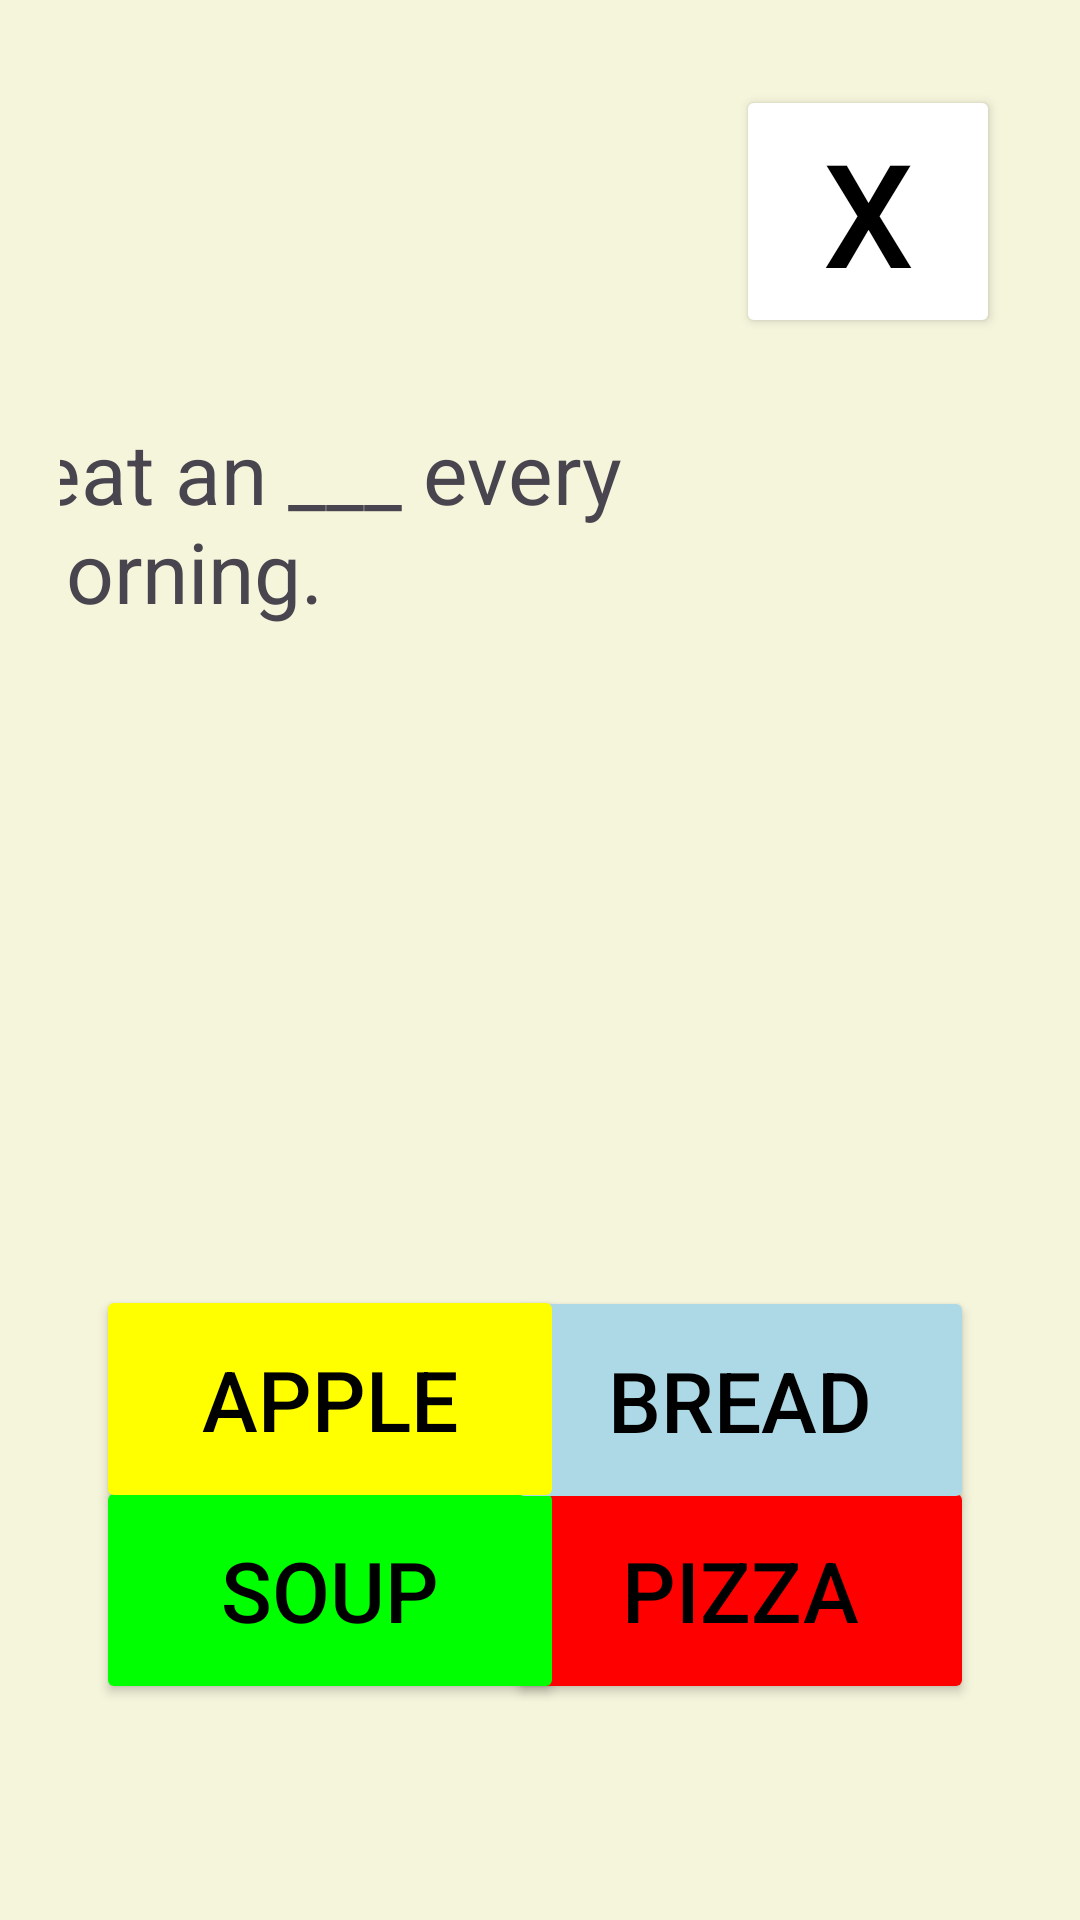

Produce the Android XML layout that renders to this screen, including the resource entries it uses.
<!-- AndroidManifest.xml: application theme Theme.DoAn -->
<!-- res/layout/fragment_foodscreen.xml -->
<?xml version="1.0" encoding="utf-8"?>
<androidx.constraintlayout.widget.ConstraintLayout xmlns:android="http://schemas.android.com/apk/res/android"
    xmlns:app="http://schemas.android.com/apk/res-auto"
    xmlns:tools="http://schemas.android.com/tools"
    android:id="@+id/activity_food1"
    android:layout_width="match_parent"
    android:layout_height="match_parent"
    android:orientation="vertical"
    android:padding="20dp"
    android:gravity="center"
    android:background="@color/beige">

    
    <androidx.viewpager2.widget.ViewPager2
        android:id="@+id/viewPager2"
        android:layout_width="0dp"
        android:layout_height="0dp"
        app:layout_constraintTop_toTopOf="parent"
        app:layout_constraintBottom_toBottomOf="parent"
        app:layout_constraintStart_toStartOf="parent"
        app:layout_constraintEnd_toEndOf="parent" />

    <Button
        android:id="@+id/nextButton"
        android:layout_width="wrap_content"
        android:layout_height="wrap_content"
        android:text="Next"
        app:layout_constraintTop_toBottomOf="@id/viewPager2"
        app:layout_constraintStart_toStartOf="parent"
        app:layout_constraintEnd_toEndOf="parent" />

    <Button
        android:id="@+id/button3"
        android:layout_width="156dp"
        android:layout_height="76dp"
        android:backgroundTint="@color/red"
        android:text="pizza"
        android:textColor="@color/black"
        android:textSize="28sp"
        app:layout_constraintBottom_toBottomOf="parent"
        app:layout_constraintEnd_toEndOf="parent"
        app:layout_constraintHorizontal_bias="0.906"
        app:layout_constraintStart_toStartOf="parent"
        app:layout_constraintTop_toTopOf="parent"
        app:layout_constraintVertical_bias="0.901" />

    <Button
        android:id="@+id/button4"
        android:layout_width="156dp"
        android:layout_height="76dp"
        android:backgroundTint="@color/green"
        android:text="soup"
        android:textColor="@color/black"
        android:textSize="28sp"
        app:layout_constraintBottom_toBottomOf="parent"
        app:layout_constraintEnd_toEndOf="parent"
        app:layout_constraintHorizontal_bias="0.074"
        app:layout_constraintStart_toStartOf="parent"
        app:layout_constraintTop_toTopOf="parent"
        app:layout_constraintVertical_bias="0.901" />

    <Button
        android:id="@+id/button3"
        android:layout_width="156dp"
        android:layout_height="76dp"
        android:backgroundTint="@color/light_blue"
        android:text="bread"
        android:textColor="@color/black"
        android:textSize="28sp"
        app:layout_constraintBottom_toBottomOf="parent"
        app:layout_constraintEnd_toEndOf="parent"
        app:layout_constraintHorizontal_bias="0.906"
        app:layout_constraintStart_toStartOf="parent"
        app:layout_constraintTop_toTopOf="parent"
        app:layout_constraintVertical_bias="0.78" />

    <Button
        android:id="@+id/btnExit"
        android:layout_width="wrap_content"
        android:layout_height="wrap_content"
        android:layout_gravity="end|top"
        android:backgroundTint="@color/white"
        android:text="X"
        android:textColor="#000000"
        android:textSize="48sp"
        android:visibility="visible"
        app:layout_constraintBottom_toBottomOf="parent"
        app:layout_constraintEnd_toEndOf="parent"
        app:layout_constraintHorizontal_bias="0.971"
        app:layout_constraintStart_toStartOf="parent"
        app:layout_constraintTop_toTopOf="parent"
        app:layout_constraintVertical_bias="0.016"
        tools:visibility="visible" />

    <TextView
        android:id="@+id/textView"
        android:layout_width="wrap_content"
        android:layout_height="wrap_content"
        android:layout_marginStart="40dp"
        android:layout_marginTop="14dp"
        android:layout_marginEnd="23dp"
        android:text="I eat an ___ every morning."
        android:textSize="28sp"
        app:layout_constraintBottom_toBottomOf="parent"
        app:layout_constraintEnd_toEndOf="parent"
        app:layout_constraintStart_toStartOf="parent"
        app:layout_constraintTop_toTopOf="parent"
        app:layout_constraintVertical_bias="0.203"
        app:layout_constraintHorizontal_bias="1.0"/>

    <ImageView
        android:id="@+id/imageView"
        android:layout_width="wrap_content"
        android:layout_height="wrap_content"
        android:layout_marginBottom="40dp"
        app:layout_constraintBottom_toBottomOf="parent"
        app:layout_constraintEnd_toEndOf="parent"
        app:layout_constraintHorizontal_bias="1.0"
        app:layout_constraintStart_toStartOf="parent"
        app:srcCompat="@drawable/apple" />

    <Button
        android:id="@+id/button2"
        android:layout_width="156dp"
        android:layout_height="76dp"
        android:backgroundTint="@color/yellow"
        android:text="apple"
        android:textColor="@color/black"
        android:textSize="28sp"
        app:layout_constraintBottom_toBottomOf="parent"
        app:layout_constraintEnd_toEndOf="parent"
        app:layout_constraintHorizontal_bias="0.074"
        app:layout_constraintStart_toStartOf="parent"
        app:layout_constraintTop_toTopOf="parent"
        app:layout_constraintVertical_bias="0.779" />
</androidx.constraintlayout.widget.ConstraintLayout>
<!-- resources referenced by this layout -->
<resources>
  <color name="beige">#F5F5DC</color>
  <color name="black">#000000</color>
  <color name="green">#00FF00</color>
  <color name="light_blue">#ADD8E6</color>
  <color name="red">#FF0000</color>
  <color name="white">#FFFFFF</color>
  <color name="yellow">#FFFF00</color>
  <style name="Theme.DoAn" parent="Base.Theme.DoAn" />
  <style name="Base.Theme.DoAn" parent="Theme.Material3.DayNight.NoActionBar">
          
          
      </style>
</resources>
